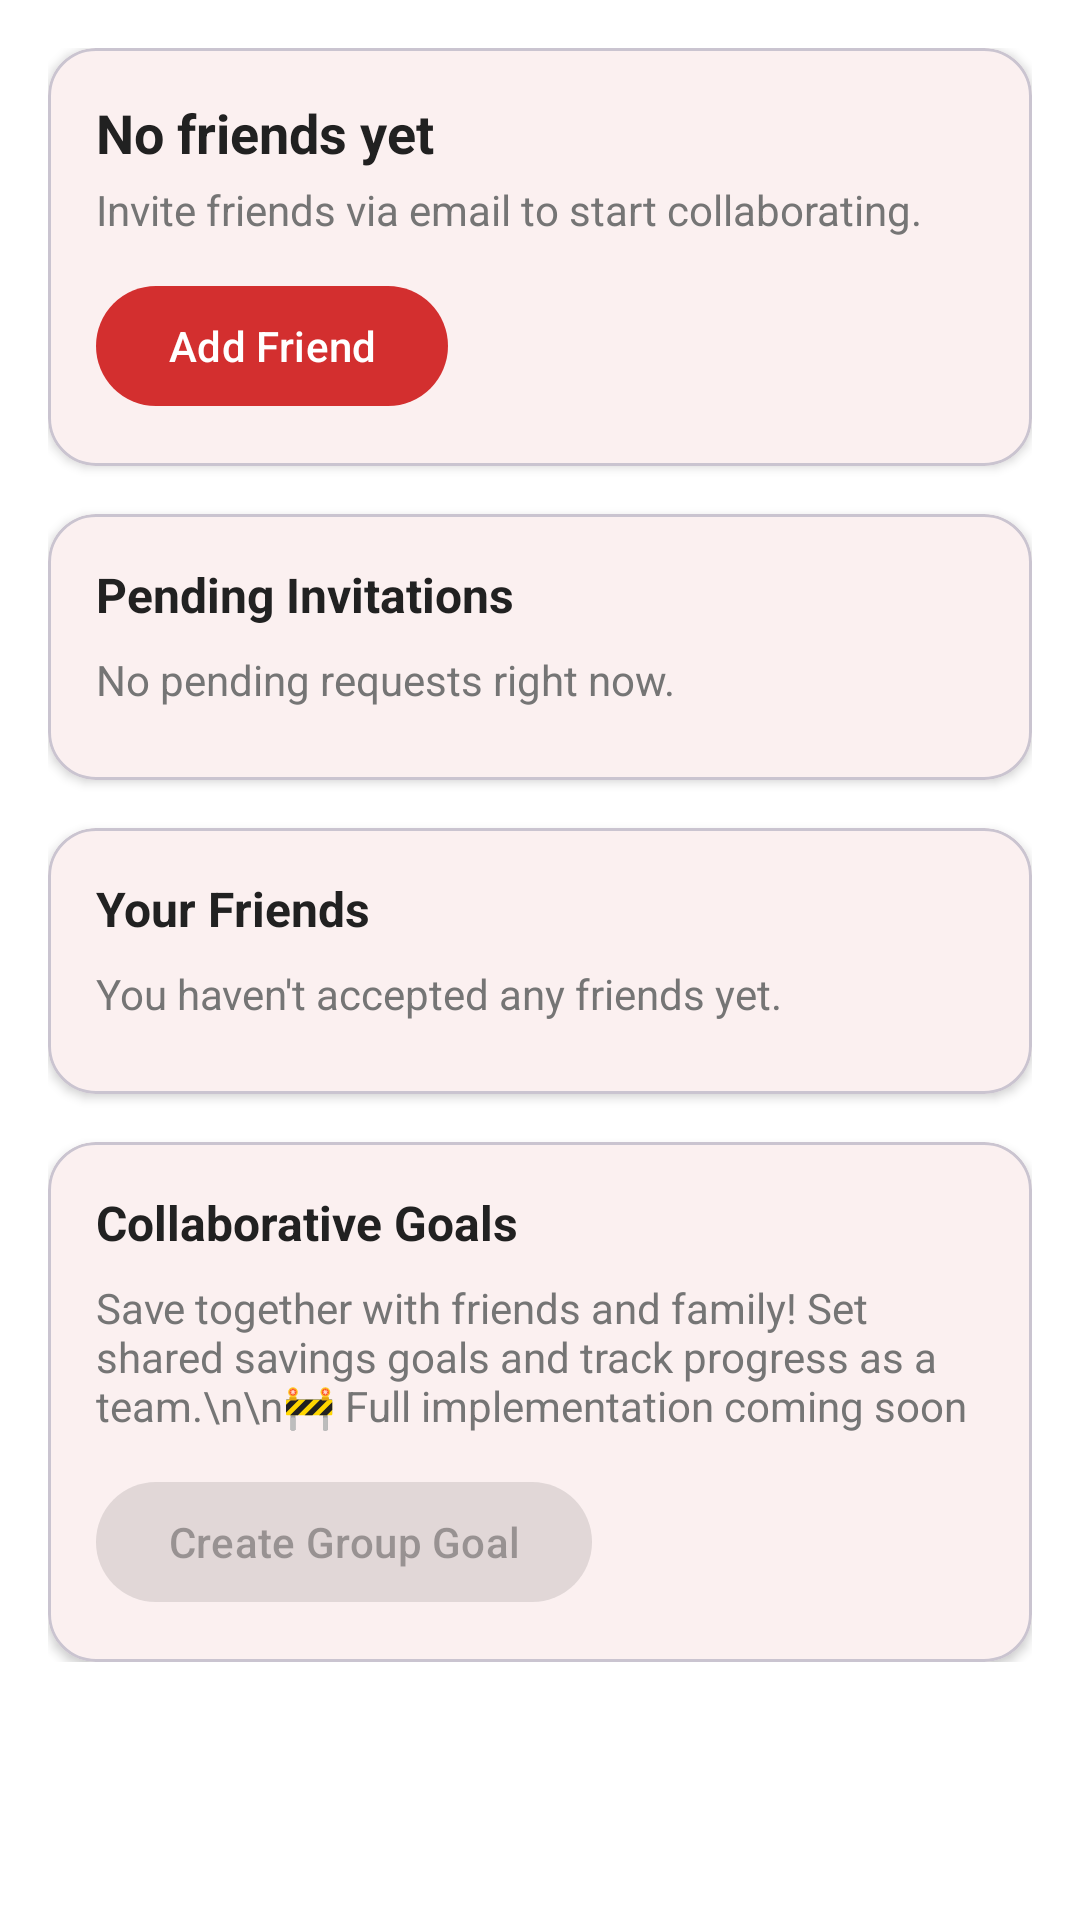

This screen was rendered from an Android layout file. Write that file and the resources it references.
<!-- AndroidManifest.xml: application theme Theme.Auto_Saver -->
<!-- res/layout/fragment_social.xml -->
<?xml version="1.0" encoding="utf-8"?>
<androidx.core.widget.NestedScrollView xmlns:android="http://schemas.android.com/apk/res/android"
    xmlns:app="http://schemas.android.com/apk/res-auto"
    android:layout_width="match_parent"
    android:layout_height="match_parent"
    android:background="?attr/colorSurface">

    <LinearLayout
        android:layout_width="match_parent"
        android:layout_height="wrap_content"
        android:orientation="vertical"
        android:padding="16dp">

        <com.google.android.material.card.MaterialCardView
            android:layout_width="match_parent"
            android:layout_height="wrap_content"
            app:cardCornerRadius="16dp"
            app:cardElevation="2dp">

            <LinearLayout
                android:layout_width="match_parent"
                android:layout_height="wrap_content"
                android:orientation="vertical"
                android:padding="16dp">

                <TextView
                    android:id="@+id/text_friend_summary"
                    android:layout_width="match_parent"
                    android:layout_height="wrap_content"
                    android:text="@string/friend_summary_placeholder"
                    android:textColor="?attr/colorOnSurface"
                    android:textSize="18sp"
                    android:textStyle="bold" />

                <TextView
                    android:id="@+id/text_friend_subtitle"
                    android:layout_width="match_parent"
                    android:layout_height="wrap_content"
                    android:layout_marginTop="4dp"
                    android:text="@string/friend_summary_body"
                    android:textColor="?attr/colorOnSurfaceVariant"
                    android:textSize="14sp" />

                <com.google.android.material.button.MaterialButton
                    android:id="@+id/button_add_friend"
                    android:layout_width="wrap_content"
                    android:layout_height="wrap_content"
                    android:layout_marginTop="12dp"
                    android:text="@string/add_friend_cta" />
            </LinearLayout>
        </com.google.android.material.card.MaterialCardView>

        <com.google.android.material.card.MaterialCardView
            android:layout_width="match_parent"
            android:layout_height="wrap_content"
            android:layout_marginTop="16dp"
            app:cardCornerRadius="16dp"
            app:cardElevation="2dp">

            <LinearLayout
                android:layout_width="match_parent"
                android:layout_height="wrap_content"
                android:orientation="vertical"
                android:padding="16dp">

                <TextView
                    android:layout_width="match_parent"
                    android:layout_height="wrap_content"
                    android:text="@string/pending_requests_title"
                    android:textColor="?attr/colorOnSurface"
                    android:textSize="16sp"
                    android:textStyle="bold" />

                <TextView
                    android:id="@+id/text_pending_empty"
                    android:layout_width="match_parent"
                    android:layout_height="wrap_content"
                    android:layout_marginTop="8dp"
                    android:text="@string/pending_requests_empty"
                    android:textColor="?attr/colorOnSurfaceVariant"
                    android:textSize="14sp" />

                <androidx.recyclerview.widget.RecyclerView
                    android:id="@+id/list_friend_requests"
                    android:layout_width="match_parent"
                    android:layout_height="wrap_content"
                    android:layout_marginTop="8dp"
                    android:nestedScrollingEnabled="false" />
            </LinearLayout>
        </com.google.android.material.card.MaterialCardView>

        <com.google.android.material.card.MaterialCardView
            android:layout_width="match_parent"
            android:layout_height="wrap_content"
            android:layout_marginTop="16dp"
            app:cardCornerRadius="16dp"
            app:cardElevation="2dp">

            <LinearLayout
                android:layout_width="match_parent"
                android:layout_height="wrap_content"
                android:orientation="vertical"
                android:padding="16dp">

                <TextView
                    android:layout_width="match_parent"
                    android:layout_height="wrap_content"
                    android:text="@string/friends_list_title"
                    android:textColor="?attr/colorOnSurface"
                    android:textSize="16sp"
                    android:textStyle="bold" />

                <TextView
                    android:id="@+id/text_friends_empty"
                    android:layout_width="match_parent"
                    android:layout_height="wrap_content"
                    android:layout_marginTop="8dp"
                    android:text="@string/friends_list_empty"
                    android:textColor="?attr/colorOnSurfaceVariant"
                    android:textSize="14sp" />

                <androidx.recyclerview.widget.RecyclerView
                    android:id="@+id/list_friends"
                    android:layout_width="match_parent"
                    android:layout_height="wrap_content"
                    android:layout_marginTop="8dp"
                    android:nestedScrollingEnabled="false" />
            </LinearLayout>
        </com.google.android.material.card.MaterialCardView>

        <com.google.android.material.card.MaterialCardView
            android:layout_width="match_parent"
            android:layout_height="wrap_content"
            android:layout_marginTop="16dp"
            app:cardCornerRadius="16dp"
            app:cardElevation="2dp">

            <LinearLayout
                android:layout_width="match_parent"
                android:layout_height="wrap_content"
                android:orientation="vertical"
                android:padding="16dp">

                <TextView
                    android:layout_width="match_parent"
                    android:layout_height="wrap_content"
                    android:text="Collaborative Goals"
                    android:textColor="?attr/colorOnSurface"
                    android:textSize="16sp"
                    android:textStyle="bold" />

                <TextView
                    android:layout_width="match_parent"
                    android:layout_height="wrap_content"
                    android:layout_marginTop="8dp"
                    android:text="Save together with friends and family! Set shared savings goals and track progress as a team.\n\n🚧 Full implementation coming soon"
                    android:textColor="?attr/colorOnSurfaceVariant"
                    android:textSize="14sp" />

                <com.google.android.material.button.MaterialButton
                    android:id="@+id/button_create_goal"
                    android:layout_width="wrap_content"
                    android:layout_height="wrap_content"
                    android:layout_marginTop="12dp"
                    android:enabled="false"
                    android:text="Create Group Goal" />
            </LinearLayout>
        </com.google.android.material.card.MaterialCardView>

    </LinearLayout>

</androidx.core.widget.NestedScrollView>
<!-- resources referenced by this layout -->
<resources>
  <string name="add_friend_cta">Add Friend</string>
  <string name="friend_summary_body">Invite friends via email to start collaborating.</string>
  <string name="friend_summary_placeholder">No friends yet</string>
  <string name="friends_list_empty">You haven\'t accepted any friends yet.</string>
  <string name="friends_list_title">Your Friends</string>
  <string name="pending_requests_empty">No pending requests right now.</string>
  <string name="pending_requests_title">Pending Invitations</string>
  <style name="Theme.Auto_Saver" parent="Base.Theme.Auto_Saver" />
  <style name="Base.Theme.Auto_Saver" parent="Theme.Material3.DayNight.NoActionBar">
          
          <item name="colorPrimary">@color/red_primary</item>
          <item name="colorOnPrimary">@color/white</item>
          <item name="colorPrimaryContainer">@color/red_light</item>
          <item name="colorOnPrimaryContainer">@color/red_dark</item>
  
          
          <item name="colorSecondary">@color/red_secondary</item>
          <item name="colorOnSecondary">@color/white</item>
          <item name="colorSecondaryContainer">@color/red_light</item>
          <item name="colorOnSecondaryContainer">@color/red_dark</item>
  
          
          <item name="colorTertiary">@color/gray_600</item>
          <item name="colorOnTertiary">@color/white</item>
  
          
          <item name="android:windowBackground">@color/gray_50</item>
          <item name="colorSurface">@color/white</item>
          <item name="colorOnSurface">@color/gray_900</item>
          <item name="colorSurfaceVariant">@color/gray_100</item>
          <item name="colorOnSurfaceVariant">@color/gray_600</item>
  
          
          <item name="colorError">@color/error_red</item>
          <item name="colorOnError">@color/white</item>
  
          
          <item name="colorOutline">@color/gray_300</item>
  
          
          <item name="android:statusBarColor">@color/gray_50</item>
          <item name="android:windowLightStatusBar">true</item>
      </style>
  <color name="red_primary">#D32F2F</color>
  <color name="white">#FFFFFFFF</color>
  <color name="red_light">#FFCDD2</color>
  <color name="red_dark">#B71C1C</color>
  <color name="red_secondary">#F44336</color>
  <color name="gray_600">#757575</color>
  <color name="gray_50">#FAFAFA</color>
  <color name="gray_900">#212121</color>
  <color name="gray_100">#F5F5F5</color>
  <color name="error_red">#F44336</color>
  <color name="gray_300">#E0E0E0</color>
</resources>
